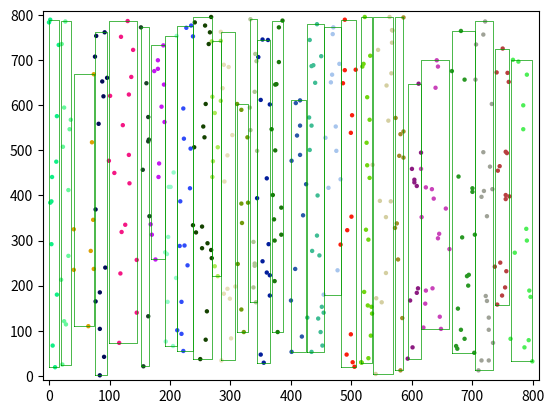

This chart was generated by the following Python code:
import math
import random
import numpy as np
import matplotlib.pyplot as plt
import textwrap


class Bound(object):
    def __init__(self, bounds=[]):
        self.bounds = bounds
        if bounds:
            self.min_x = bounds[0]
            self.max_x = bounds[1]
            self.max_y = bounds[2]
            self.min_y = bounds[3]
            self.length = self.max_x - self.min_x
            self.width = self.max_y - self.min_y
            self.area = self.width * self.length
            self.center_x = self.min_x + self.length / 2
            self.center_y = self.min_y + self.width / 2
            self.center = np.array([self.center_x, self.center_y])
            self.p_obj = None

    # returns perimeter
    def margin(self):
        return 2 * (self.length + self.width)

    # returns bounds and area
    def expand(b1, b2):
        if b1.bounds and b2.bounds:
            min_x = min(b1.min_x, b2.min_x)
            max_x = max(b1.max_x, b2.max_x)
            max_y = max(b1.max_y, b2.max_y)
            min_y = min(b1.min_y, b2.min_y)
            return [min_x, max_x, max_y, min_y]
        elif b1.bound:
            return [b1.min_x, b1.max_x, b1.max_y, b1.min_y]
        elif b2.bound:
            return [b2.min_x, b2.max_x, b2.max_y, b2.min_y]

    def combine(b1, b2):
        if b1.bounds and b2.bounds:
            bounds = Bound.expand(b1, b2)
            return Bound(bounds)
        elif b1.bounds:
            return Bound(b1.bounds)
        elif b2.bounds:
            return Bound(b2.bounds)

    # returns overlap area of two bounds
    def overlap(b1, b2):
        l_sum = .5 * (b1.length + b2.length)
        w_sum = .5 * (b1.width + b2.width)
        x_dist = abs(b1.center_x - b2.center_x)
        y_dist = abs(b1.center_y - b2.center_y)
        overlap_x = l_sum - x_dist
        overlap_y = w_sum - y_dist
        if overlap_x <= 0 or overlap_y <= 0:
            return 0
        else:
            return overlap_x * overlap_y

    def plot(self, c):
        self.p_obj = plt.plot([self.min_x, self.min_x, self.max_x, self.max_x, self.min_x],
                              [self.min_y, self.max_y, self.max_y, self.min_y, self.min_y],
                              c=c, linewidth=.5)

    def rm_plot(self):
        if self.p_obj:
            for handle in self.p_obj:
                handle.remove()
        self.p_obj = None

    def __repr__(self):
        return f"{[self.min_x, self.max_x, self.max_y, self.min_y]}"


class IndexRecord(object):
    def __init__(self, bound, tuple_identifier):
        self.bound = bound
        self.tuple_identifier = tuple_identifier

    def __repr__(self):
        return f"val: {self.tuple_identifier}"


class IndexPointer(object):
    def __init__(self, bound, pointer):
        self.bound = bound
        self.pointer = pointer
        # self.bound.plot("#ff0000")

    def update(self, bound):
        # self.bound.rm_plot()
        self.bound = Bound.combine(self.bound, bound)
        # self.bound.plot("#ff0000")

    def __repr__(self):
        return "pt " + f"{self.bound} -> {self.pointer}"


class BranchNode(object):
    def __init__(self, indices=[], covering=Bound(), level=0):
        self.level = level
        self.covering = covering
        self.items = indices

    def add_entry(self, entry):
        self.items.append(entry)
        if self.covering:
            self.covering = Bound.combine(self.covering, entry.bound)

    def __repr__(self):
        string = ""
        for i in self.items:
            string += str(i) + "\n"
        return "Branch " + f"{self.covering} " + "(\n" + textwrap.indent(string, "    ") + ")"


class LeafNode(object):
    def __init__(self, indices=[], covering=Bound(), level=0):
        self.level = level
        self.covering = covering
        if self.covering:
            covering.plot("#009b00")
        self.items = indices
        self.color = "#" + "".join([random.choice('ABCDEF0123456789') for i in range(6)])
        self.points = []
        for i in self.items:
            self.points.append(plt.scatter(i.tuple_identifier[0], i.tuple_identifier[1], c=self.color, s=10, edgecolor='none'))

    def add_entry(self, entry):
        self.items.append(entry)
        if self.covering:
            self.covering.rm_plot()
            self.covering = Bound.combine(self.covering, entry.bound)
            self.covering.plot("#009b00")
        else:
            self.covering = entry.bound
        self.points.append(plt.scatter(entry.tuple_identifier[0], entry.tuple_identifier[1], c=self.color, s=10, edgecolor='none'))

    def rm_plot(self):
        for h in self.points:
            h.remove()
        self.points = []

    def __repr__(self):
        string = ""
        for i in self.items:
            string += str(i) + "\n"
        return "Leaf" + f"{self.covering} (" + "\n" + textwrap.indent(string, "    ") + ")"


class RTree(object):

    ###########################################################################
    # Methods                                                                 #
    ###########################################################################

    def __init__(self, M):
        self.root = LeafNode(indices=[], covering=None, level=0)
        self.max_num = M
        self.min_num = math.floor(M * .4)
        self.height = 0
        self.p = math.floor(M * .3)
        self.overflow_levels = set()

    def __repr__(self):
        return "Root:\n" + textwrap.indent(f"{self.root}", "    ")

    def FindAddedArea(self, ptr, index_entry):
        bounds = Bound.expand(ptr.bound, index_entry.bound)
        exp_area = (bounds[1] - bounds[0]) * (bounds[2] - bounds[3])
        curr_area = ptr.bound.area
        diff = exp_area - curr_area
        return curr_area, diff

    # returns current overlap area and the difference in overlap area when
    # adding new entry
    def FindAddedOverlap(self, ptr, ptrs, index_entry):
        curr_overlap = sum([Bound.overlap(ptr.bound, ptrs[i].bound) for i in range(len(ptrs)) if ptrs[i] != ptr])
        new_bound = Bound.combine(ptr.bound, index_entry.bound)
        new_overlap = sum([Bound.overlap(new_bound, ptrs[i].bound) for i in range(len(ptrs)) if ptrs[i] != ptr])
        diff = new_overlap - curr_overlap
        return curr_overlap, diff

    # choosing parent of entry to insert
    def ChooseSubTree(self, node, index_entry):

        # remember to fix this algorithm to be faster
        # currently, it runs at quadratic complexity
        min_exp, min_area = math.inf, math.inf
        idx_ptr, idx_ptr_pos = None, 0
        items = node.items

        for i in range(len(items)):

            curr_ptr = node.items[i]
            if type(curr_ptr.pointer) is LeafNode:
                curr_area, diff = self.FindAddedOverlap(curr_ptr, node.items, index_entry)
            else:
                curr_area, diff = self.FindAddedArea(curr_ptr, index_entry)

            if diff < min_exp:
                min_exp = diff
                idx_ptr = curr_ptr
                idx_ptr_pos = i
                if curr_area < min_area:
                    min_area = curr_area

            elif diff == min_exp:
                if curr_area < min_area:
                    idx_ptr = curr_ptr
                    idx_ptr_pos = i
                    min_area = curr_area

        return idx_ptr, idx_ptr_pos

    # takes in node, could be either leafnode or branchnode
    # and finds the axis to split along based on their items
    def ChooseSplitAxis(self, node):
        # Choose axis that will give us the lowest goodness value
        # calculated by the margin of the bounds
        g_value = math.inf

        # x-axis calculation
        # sort by lower value of bounding box
        x_l_sort = sorted(node.items, key=lambda x: x.bound.min_x)

        # x-axis calculation
        # sort by upper value f bounding box
        x_u_sort = sorted(node.items, key=lambda x: x.bound.max_x)

        # y-axis calculation
        # sort by upper value f bounding box
        y_l_sort = sorted(node.items, key=lambda x: x.bound.min_x)

        # y-axis calculation
        # sort by upper value f bounding box
        y_u_sort = sorted(node.items, key=lambda x: x.bound.max_x)

        for i in range(self.max_num - 2 * self.min_num + 1):

            xl1 = x_l_sort[:self.min_num + i]
            xl2 = x_l_sort[self.min_num + i:]
            min_y_1 = min([i.bound.min_y for i in xl1])
            min_y_2 = min([i.bound.min_y for i in xl2])
            max_y_1 = max([i.bound.max_y for i in xl1])
            max_y_2 = max([i.bound.max_y for i in xl2])
            margin_1 = max_y_1 - min_y_1 + xl1[-1].bound.min_x - xl1[0].bound.min_x
            margin_2 = max_y_2 - min_y_2 + xl2[-1].bound.min_x - xl2[0].bound.min_x
            curr_g = margin_1 + margin_2
            if curr_g < g_value:
                node.items = x_l_sort

            xu1 = x_u_sort[:self.min_num + i]
            xu2 = x_u_sort[self.min_num + i:]
            min_y_1 = min([i.bound.min_y for i in xu1])
            min_y_2 = min([i.bound.min_y for i in xu2])
            max_y_1 = max([i.bound.max_y for i in xu1])
            max_y_2 = max([i.bound.max_y for i in xu2])
            margin_1 = max_y_1 - min_y_1 + xu1[-1].bound.min_x - xu1[0].bound.min_x
            margin_2 = max_y_2 - min_y_2 + xu2[-1].bound.min_x - xu2[0].bound.min_x
            curr_g = margin_1 + margin_2
            if curr_g < g_value:
                node.items = x_u_sort

            yl1 = y_l_sort[:self.min_num + i]
            yl2 = y_l_sort[self.min_num + i:]
            min_x_1 = min([i.bound.min_x for i in yl1])
            min_x_2 = min([i.bound.min_x for i in yl2])
            max_x_1 = max([i.bound.max_x for i in yl1])
            max_x_2 = max([i.bound.max_x for i in yl2])
            margin_1 = max_x_1 - min_x_1 + yl1[-1].bound.min_y - yl1[0].bound.min_y
            margin_2 = max_x_2 - min_x_2 + yl2[-1].bound.min_y - yl2[0].bound.min_y
            curr_g = margin_1 + margin_2
            if curr_g < g_value:
                node.items = y_l_sort

            yu1 = y_u_sort[:self.min_num + i]
            yu2 = y_u_sort[self.min_num + i:]
            min_x_1 = min([i.bound.min_x for i in yu1])
            min_x_2 = min([i.bound.min_x for i in yu2])
            max_x_1 = max([i.bound.max_x for i in yu1])
            max_x_2 = max([i.bound.max_x for i in yu2])
            margin_1 = max_x_1 - min_x_1 + yu1[-1].bound.min_y - yu1[0].bound.min_y
            margin_2 = max_x_2 - min_x_2 + yu2[-1].bound.min_y - yu2[0].bound.min_y
            curr_g = margin_1 + margin_2
            if curr_g < g_value:
                node.items = y_u_sort

    def ChooseSplitIndex(self, items):
        l1, l2, b1, b2 = None, None, None, None
        min_overlap = math.inf
        min_area = math.inf
        for i in range(self.max_num - 2 * self.min_num + 1):
            r1 = items[:self.min_num + i]
            r2 = items[self.min_num + i:]
            tmp_b1, tmp_b2 = Bound(), Bound()
            for b in r1:
                tmp_b1 = Bound.combine(tmp_b1, b.bound)
            for b in r2:
                tmp_b2 = Bound.combine(tmp_b2, b.bound)
            curr_overlap = Bound.overlap(tmp_b1, tmp_b2)
            if curr_overlap <= min_overlap:
                curr_area = tmp_b1.area + tmp_b2.area
                if curr_overlap == min_overlap:
                    if curr_area < min_area:
                        l1, l2 = r1, r2
                        min_area = curr_area
                        b1, b2 = tmp_b1, tmp_b2
                else:
                    if curr_area < min_area:
                        min_area = curr_area
                    min_overlap = curr_overlap
                    l1, l2 = r1, r2
                    b1, b2 = tmp_b1, tmp_b2
        return l1, l2, b1, b2

    def Split(self, node):
        self.ChooseSplitAxis(node)
        return self.ChooseSplitIndex(node.items)

    def OverflowTreatment(self, node, index_entry, level):
        if self.root.level > 0 and self.root.level not in self.overflow_levels:
            self.overflow_levels.add(self.root.level)
            self.Reinsert(node)
            return None, None, None, None
        else:
            node.rm_plot()
            node.covering.rm_plot()
            l1, l2, b1, b2 = self.Split(node)
            n1 = LeafNode(indices=l1, covering=b1, level=level)
            n2 = LeafNode(indices=l2, covering=b2, level=level)
            b1 = n1.covering
            b2 = n2.covering
            return n1, n2, b1, b2

    def Reinsert(self, node):
        node.rm_plot()
        node.covering.rm_plot()
        sort_dist = sorted(node.items, key=lambda x: np.linalg.norm(node.covering.center - x.bound.center), reverse=True)
        node.items = sort_dist[self.p:]
        node.covering = Bound()
        for n in node.items:
            node.covering = Bound.combine(node.covering, n.bound)
        to_insert = sort_dist[:self.p][::-1]
        for n in to_insert:
            self.insert(n)

    def ChooseLeaf(self, node, index_entry, level):
        n1, n2, b1, b2 = None, None, None, None
        if type(node) is LeafNode:
            if len(node.items) < self.max_num:

                # if we can add the entry without exceeding leaf size
                # then add it
                node.add_entry(index_entry)
            else:

                # if node is too big, split leaf node and add the entry to
                # both each of the splits
                node.add_entry(index_entry)
                n1, n2, b1, b2 = self.OverflowTreatment(node, index_entry, level)
        else:
            # choosing parent of entry to insert
            idx_pointer, idx_pointer_pos = self.ChooseSubTree(node, index_entry)

            # index.pointer is the pointer to one of node's children nodes
            n1, n2, b1, b2 = self.ChooseLeaf(idx_pointer.pointer, index_entry, level - 1)

            # update bound
            idx_pointer.update(index_entry.bound)
            node.covering = Bound.combine(node.covering, index_entry.bound)

            if n2:

                # Should be creating new indexpointers for each split created
                # These indexpointers will lie in our current node.
                node.items[idx_pointer_pos] = IndexPointer(b2, n2)
                pointer_1 = IndexPointer(b1, n1)
                node.add_entry(pointer_1)
                n2 = None

            if len(node.items) > self.max_num:

                # If the branch node has too many items split
                l1, l2, b1, b2 = self.Split(node)
                n1 = BranchNode(indices=l1, covering=b1, level=level)
                n2 = BranchNode(indices=l2, covering=b2, level=level)

        # returns either split leaf nodes, or branch nodes, depending on
        # which one is at the highest level of tree
        return n1, n2, b1, b2

    # inserts entry with propagation of changes upwards until root node
    # if root node is too big, we split
    def insert(self, index_entry):
        n1, n2, b1, b2 = self.ChooseLeaf(self.root, index_entry, self.height)
        if n2:
            self.height += 1
            p1 = IndexPointer(bound=b1, pointer=n1)
            p2 = IndexPointer(bound=b2, pointer=n2)
            self.root = BranchNode(indices=[], covering=Bound.combine(b1, b2), level=self.height)
            self.root.add_entry(p1)
            self.root.add_entry(p2)

###############################################################################
# Testing                                                                     #
###############################################################################


def sample_point(bounds):
    rand_x = math.floor((bounds[1] - bounds[0]) * np.random.random_sample() + bounds[0])
    rand_y = math.floor((bounds[2] - bounds[3]) * np.random.random_sample() + bounds[3])
    return rand_x, rand_y


np.random.seed(123)
ax = plt.gca()
ax.set_xlim([-10, 810])
ax.set_ylim([-10, 810])

rtree = RTree(20)
for i in range(400):
    x, y = sample_point([0, 800, 800, 0])
    ti1 = np.array([x, y])
    b1 = Bound([x, x, y, y])
    i1 = IndexRecord(b1, ti1)
    rtree.insert(i1)

# Find out why it is always choosing the y-axis to split
print(rtree)
print("Done!")




















